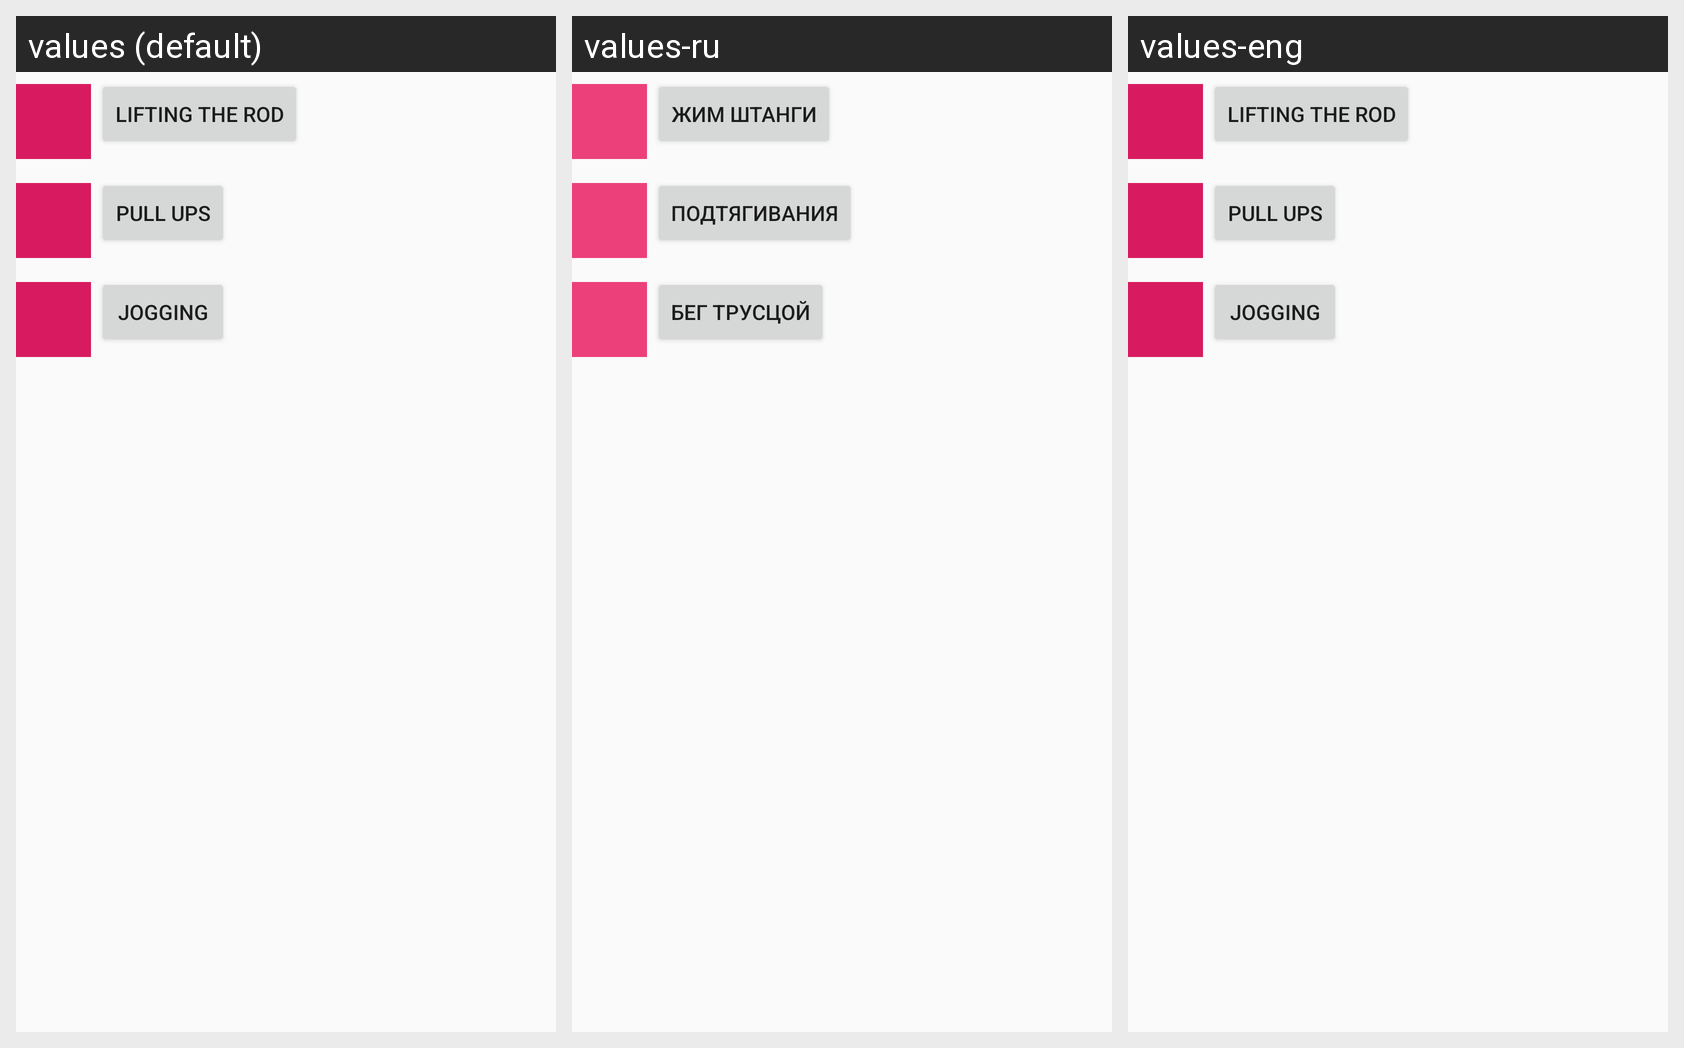

The Android screen above is rendered under several locales of the same app. Produce the string resources it draws, with the default and per-locale values.
Android screen res/layout/activity_workout_list.xml rendered under 3 locales, left to right: values (default), values-ru, values-eng. Device: Nexus 5 (rendered at 1080×1920; each locale shown at half size, 540×960, under a caption strip naming it); theme AppTheme.
Strings drawn on this screen, with the default value and each locale's value (text and hints the layout hard-codes, and strings that could not be matched under every locale, appear in the picture but are not listed):

lifting_the_rod
  values: lifting the rod
  values-ru: Жим штанги
  values-eng: lifting the rod  [not translated; the default value is used]

pull_ups
  values: pull ups
  values-ru: Подтягивания
  values-eng: pull ups  [not translated; the default value is used]

jogging
  values: jogging
  values-ru: Бег трусцой
  values-eng: jogging  [not translated; the default value is used]
